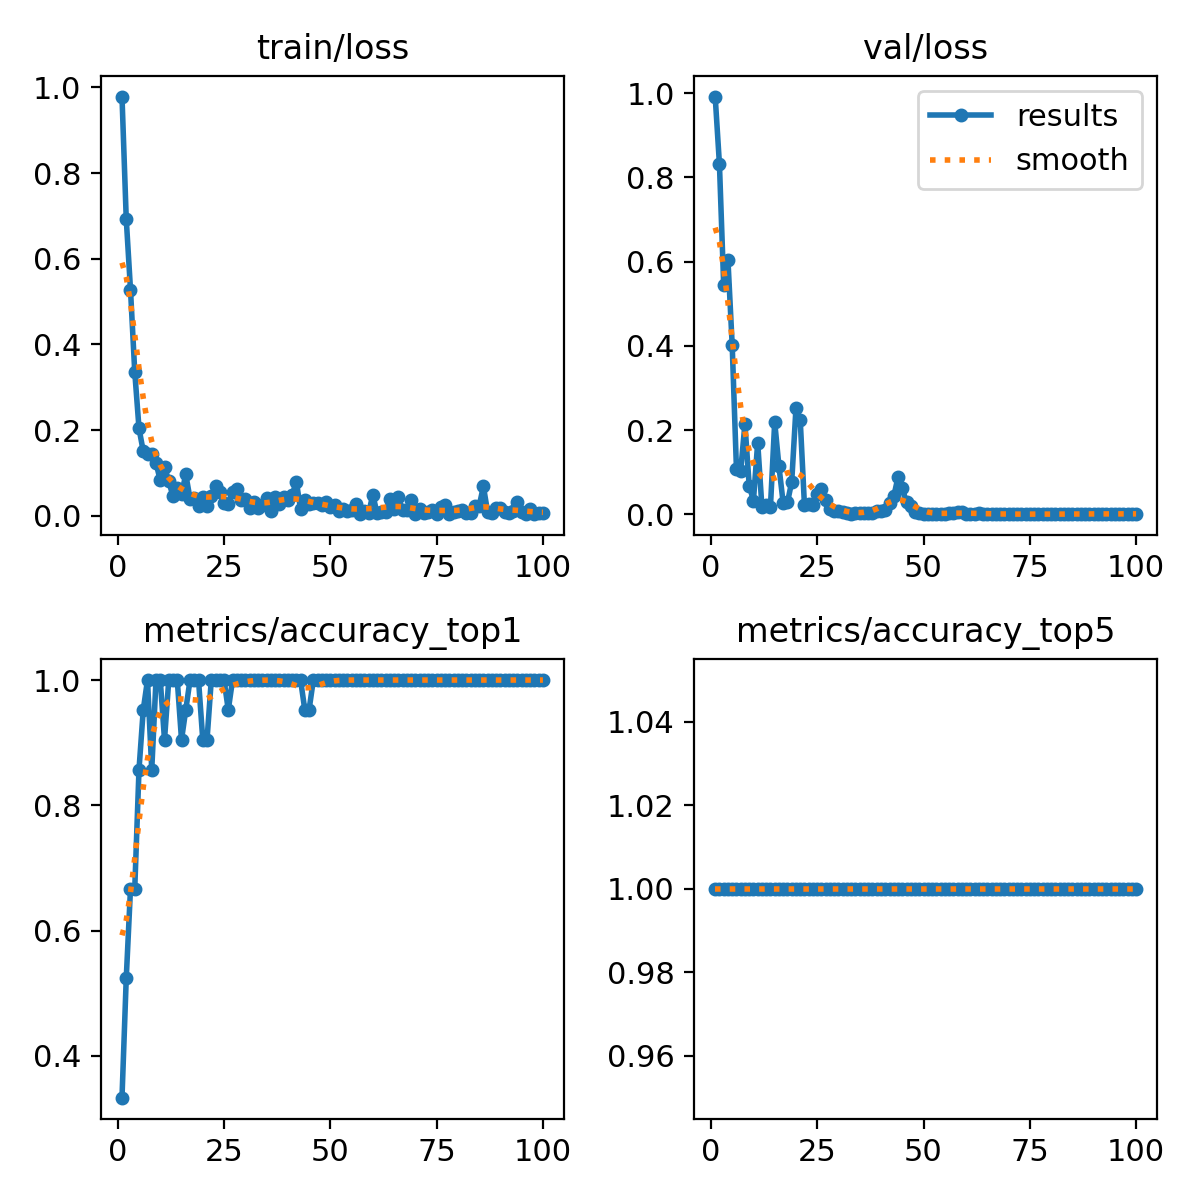

The table this chart was drawn from, first rows:
epoch, time, train/loss, metrics/accuracy_top1, metrics/accuracy_top5, val/loss, lr/pg0, lr/pg1, lr/pg2
1, 2.133, 0.9788, 0.3333, 1, 0.992, 0.0002001, 0.0002001, 0.0002001
2, 3.03, 0.6932, 0.5238, 1, 0.8317, 0.0004103, 0.0004103, 0.0004103
3, 3.938, 0.528, 0.6667, 1, 0.5454, 0.0006163, 0.0006163, 0.0006163
4, 4.725, 0.3362, 0.6667, 1, 0.6042, 0.0008181, 0.0008181, 0.0008181
5, 5.488, 0.2043, 0.8571, 1, 0.4024, 0.001016, 0.001016, 0.001016
6, 8.539, 0.1505, 0.9524, 1, 0.1085, 0.001209, 0.001209, 0.001209
7, 9.347, 0.1451, 1, 1, 0.1035, 0.001344, 0.001344, 0.001344
8, 10.14, 0.1454, 0.8571, 1, 0.215, 0.00133, 0.00133, 0.00133
9, 10.88, 0.1237, 1, 1, 0.0681, 0.001316, 0.001316, 0.001316
10, 11.67, 0.08253, 1, 1, 0.03258, 0.001302, 0.001302, 0.001302
11, 12.4, 0.1151, 0.9048, 1, 0.1704, 0.001288, 0.001288, 0.001288
12, 13.13, 0.08017, 1, 1, 0.01627, 0.001273, 0.001273, 0.001273
13, 13.87, 0.04602, 1, 1, 0.02317, 0.001259, 0.001259, 0.001259
14, 14.64, 0.0639, 1, 1, 0.01802, 0.001245, 0.001245, 0.001245
15, 15.38, 0.05034, 0.9048, 1, 0.2191, 0.001231, 0.001231, 0.001231
16, 16.09, 0.09674, 0.9524, 1, 0.1135, 0.001217, 0.001217, 0.001217
17, 16.83, 0.04023, 1, 1, 0.02609, 0.001203, 0.001203, 0.001203
18, 17.56, 0.0413, 1, 1, 0.02807, 0.001189, 0.001189, 0.001189
19, 18.31, 0.02307, 1, 1, 0.07696, 0.001174, 0.001174, 0.001174
20, 19.05, 0.04393, 0.9048, 1, 0.2517, 0.00116, 0.00116, 0.00116
21, 19.8, 0.02264, 0.9048, 1, 0.2244, 0.001146, 0.001146, 0.001146
22, 20.54, 0.04745, 1, 1, 0.02084, 0.001132, 0.001132, 0.001132
23, 21.41, 0.06913, 1, 1, 0.02382, 0.001118, 0.001118, 0.001118
24, 22.23, 0.05652, 1, 1, 0.02237, 0.001104, 0.001104, 0.001104
25, 23.02, 0.02981, 1, 1, 0.04714, 0.001089, 0.001089, 0.001089
26, 23.94, 0.02854, 0.9524, 1, 0.06017, 0.001075, 0.001075, 0.001075
27, 24.76, 0.05653, 1, 1, 0.03358, 0.001061, 0.001061, 0.001061
28, 25.48, 0.06222, 1, 1, 0.01324, 0.001047, 0.001047, 0.001047
29, 26.21, 0.03681, 1, 1, 0.00721, 0.001033, 0.001033, 0.001033
30, 27.05, 0.03957, 1, 1, 0.00663, 0.001019, 0.001019, 0.001019
31, 27.91, 0.01763, 1, 1, 0.00556, 0.001005, 0.001005, 0.001005
32, 28.72, 0.03286, 1, 1, 0.00232, 0.0009904, 0.0009904, 0.0009904
33, 29.54, 0.01766, 1, 1, 0.00117, 0.0009763, 0.0009763, 0.0009763
34, 30.3, 0.0255, 1, 1, 0.00191, 0.0009621, 0.0009621, 0.0009621
35, 31.06, 0.04098, 1, 1, 0.00189, 0.000948, 0.000948, 0.000948
36, 31.85, 0.01159, 1, 1, 0.00197, 0.0009339, 0.0009339, 0.0009339
37, 32.59, 0.04393, 1, 1, 0.00246, 0.0009197, 0.0009197, 0.0009197
38, 33.36, 0.02857, 1, 1, 0.00312, 0.0009056, 0.0009056, 0.0009056
39, 34.21, 0.04398, 1, 1, 0.0066, 0.0008914, 0.0008914, 0.0008914
40, 34.99, 0.03619, 1, 1, 0.00815, 0.0008773, 0.0008773, 0.0008773
41, 35.75, 0.04777, 1, 1, 0.01099, 0.0008631, 0.0008631, 0.0008631
42, 36.52, 0.08005, 1, 1, 0.02649, 0.000849, 0.000849, 0.000849
43, 37.3, 0.01521, 1, 1, 0.04222, 0.0008348, 0.0008348, 0.0008348
44, 38.09, 0.03644, 0.9524, 1, 0.08822, 0.0008207, 0.0008207, 0.0008207
45, 38.88, 0.02706, 0.9524, 1, 0.06184, 0.0008065, 0.0008065, 0.0008065
46, 39.67, 0.02975, 1, 1, 0.02797, 0.0007924, 0.0007924, 0.0007924
47, 42.92, 0.03094, 1, 1, 0.01869, 0.0007782, 0.0007782, 0.0007782
48, 43.68, 0.02574, 1, 1, 0.00597, 0.0007641, 0.0007641, 0.0007641
49, 44.44, 0.03131, 1, 1, 0.00239, 0.0007499, 0.0007499, 0.0007499
50, 45.22, 0.02063, 1, 1, 0.0005, 0.0007358, 0.0007358, 0.0007358
51, 46, 0.02601, 1, 1, 0.00041, 0.0007216, 0.0007216, 0.0007216
52, 46.78, 0.01108, 1, 1, 0.00042, 0.0007075, 0.0007075, 0.0007075
53, 47.53, 0.01627, 1, 1, 0.00056, 0.0006934, 0.0006934, 0.0006934
54, 48.29, 0.01212, 1, 1, 0.00141, 0.0006792, 0.0006792, 0.0006792
55, 49.04, 0.01427, 1, 1, 0.0015, 0.0006651, 0.0006651, 0.0006651
56, 49.79, 0.02876, 1, 1, 0.00243, 0.0006509, 0.0006509, 0.0006509
57, 50.55, 0.00398, 1, 1, 0.00258, 0.0006368, 0.0006368, 0.0006368
58, 51.32, 0.01036, 1, 1, 0.00508, 0.0006226, 0.0006226, 0.0006226
59, 52.1, 0.00697, 1, 1, 0.00657, 0.0006085, 0.0006085, 0.0006085
60, 52.85, 0.04862, 1, 1, 0.00122, 0.0005943, 0.0005943, 0.0005943
... 40 more rows
